Run: headless pygame with SDL's dummy video driver; simulated clock (each Clock.tick advances the game by its frame time, no real sleeping); random seed 0; keys injected as events and as key.get_pressed() state; mouse plan: one left click at the window centre at the start of phase 2, then a move to the lower-right quarter at the start of phase 3.
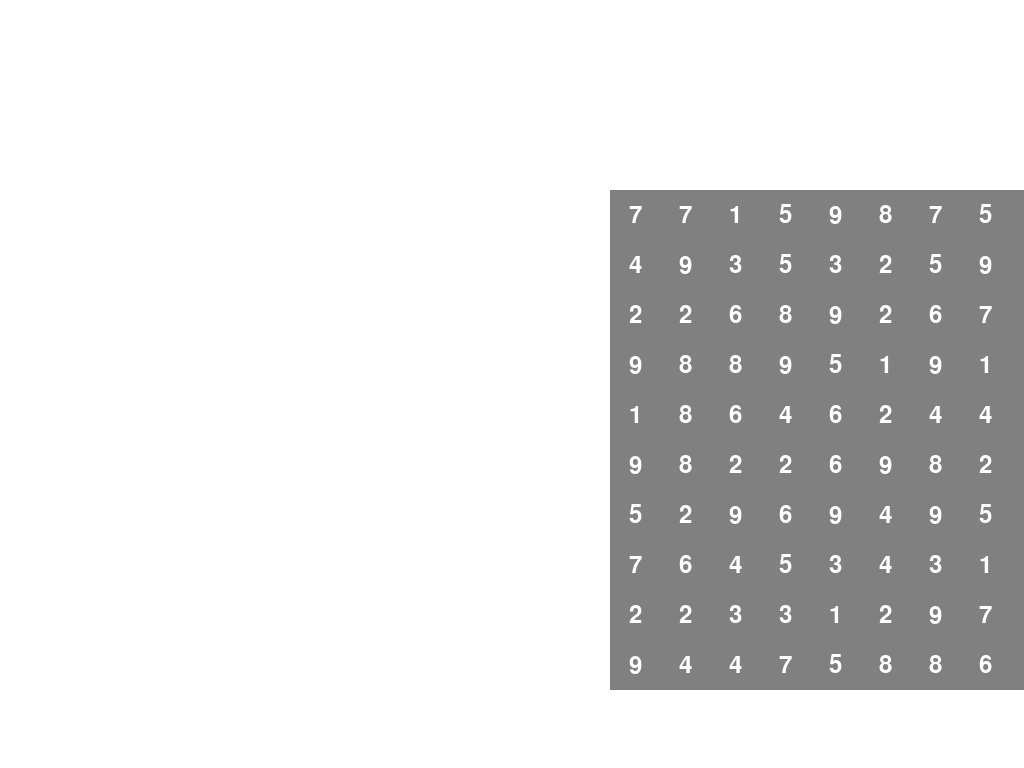
Frame 1 of 4 · flips 1–60 · no input
Frame 2 of 4 · flips 61–180 · clicked the window centre · tapped SPACE, RETURN · held RIGHT (→), D · screen unchanged from frame 1, image omitted
Frame 3 of 4 · flips 181–300 · moved the mouse to the lower-right quarter · held DOWN (↓), S · screen unchanged from frame 2, image omitted
Frame 4 of 4 · flips 301–420 · held LEFT (←), A, UP (↑), W · screen unchanged from frame 3, image omitted

The pygame program that drew these frames:

import pygame
import random

if __name__ == "__main__":
    pygame.init()

BLACK = (0, 0, 0)
WHITE = (255, 255, 255)
GRAY = (128, 128, 128)
GREEN = (0, 255, 0)

SCREEN_WIDTH = 1920
SCREEN_HEIGHT = 1080

game_screen = pygame.display.set_mode((SCREEN_WIDTH, SCREEN_HEIGHT), pygame.FULLSCREEN)
pygame.display.set_caption("Game Window")

font = pygame.font.SysFont("helvetica", 36)

def draw_text(text, font, color, x, y):
    text_surface = font.render(text, True, color)
    text_rect = text_surface.get_rect(center=(x, y))
    game_screen.blit(text_surface, text_rect)

numbers = [str(i) for i in range(1, 10)]
lines = []
for _ in range(10):
    line = ""
    for _ in range(10):
        line += random.choice(numbers)
    lines.append(line)
def draw_board(selected_numbers=None):
    for i in range(10):
        for j in range(10):
            if lines[i][j] != " ":
                color = GRAY
                if selected_numbers and (i, j) in selected_numbers:
                    color = GREEN
                pygame.draw.rect(game_screen, color,[SCREEN_WIDTH // 2 - 350 + j * 50, SCREEN_HEIGHT // 2 - 350 + i * 50, 50, 50])
                draw_text(lines[i][j], font, WHITE, SCREEN_WIDTH // 2 - 325 + j * 50, SCREEN_HEIGHT // 2 - 325 + i * 50)


def can_remove(x1, y1, x2, y2):
    if not (0 <= x1 < len(lines) and 0 <= y1 < len(lines[0]) and 0 <= x2 < len(lines) and 0 <= y2 < len(lines[0])):
        return False

    if lines[x1][y1] == " " or lines[x2][y2] == " ":
        return False

    num1 = int(lines[x1][y1])
    num2 = int(lines[x2][y2])

    return (num1 + num2 == 10 or num1 == num2) and (x1 == x2 or y1 == y2)
def remove_numbers(x1, y1, x2, y2):
    if not (0 <= x1 < len(lines) and 0 <= y1 < len(lines[0]) and 0 <= x2 < len(lines) and 0 <= y2 < len(lines[0])):
        return
    lines[x1] = lines[x1][:y1] + " " + lines[x1][y1+1:]
    lines[x2] = lines[x2][:y2] + " " + lines[x2][y2+1:]
def game():
    selected_numbers = []
    running = True
    while running:
        for event in pygame.event.get():
            if event.type == pygame.QUIT:
                running = False
            elif event.type == pygame.MOUSEBUTTONDOWN:
                pos = pygame.mouse.get_pos()
                x = (pos[1] - (SCREEN_HEIGHT // 2 - 350)) // 50
                y = (pos[0] - (SCREEN_WIDTH // 2 - 350)) // 50
                if 0 <= x < 10 and 0 <= y < 10:
                    if len(selected_numbers) < 2:
                        if lines[x][y] != " ":
                            selected_numbers.append((x, y))
                    if len(selected_numbers) == 2:
                        x1, y1 = selected_numbers[0]
                        x2, y2 = selected_numbers[1]
                        if can_remove(x1, y1, x2, y2):
                            remove_numbers(x1, y1, x2, y2)
                            selected_numbers = []
                        else:
                            selected_numbers = []
            elif event.type == pygame.KEYDOWN:
                if event.key == pygame.K_ESCAPE:
                  running = False
        game_screen.fill(WHITE)
        draw_board(selected_numbers)
        game_over = all(" " in line for line in lines)
        if game_over:
            draw_text("You Win!", font, BLACK, SCREEN_WIDTH // 2, SCREEN_HEIGHT // 2)
        pygame.display.flip()
    pygame.quit()
game()
